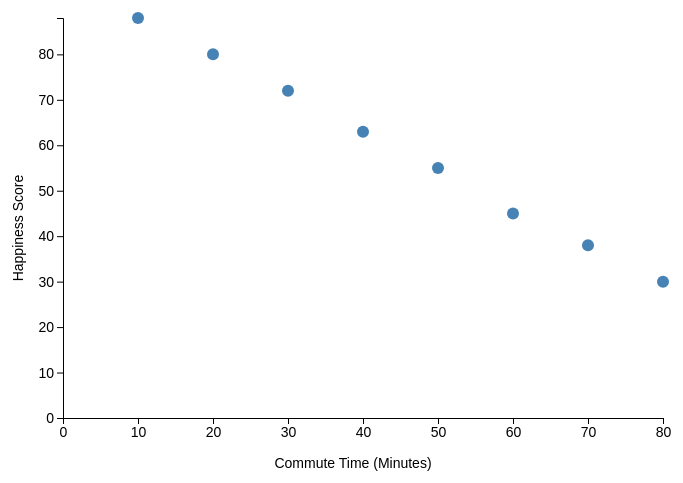
D3 v7 page, settled after 360 driven frames (6 s of simulated time); the page loaded 1 data file(s).


// ── main.js
// Set SVG dimensions
const width = 700;
const height = 500;
const margin = { top: 40, right: 40, bottom: 60, left: 60 };

// Select SVG
const svg = d3.select("svg");

// Load CSV data
d3.csv("data.csv").then(function(data) {

    // Convert string values to numbers
    data.forEach(function(d) {
        d.CommuteMinutes = +d.CommuteMinutes;
        d.Happiness = +d.Happiness;
    });

    // Create x scale
    const xScale = d3.scaleLinear()
        .domain([0, d3.max(data, d => d.CommuteMinutes)])
        .range([margin.left, width - margin.right]);

    // Create y scale
    const yScale = d3.scaleLinear()
        .domain([0, d3.max(data, d => d.Happiness)])
        .range([height - margin.bottom, margin.top]);

    // Create x axis
    svg.append("g")
        .attr("transform", `translate(0, ${height - margin.bottom})`)
        .call(d3.axisBottom(xScale));

    // Create y axis
    svg.append("g")
        .attr("transform", `translate(${margin.left}, 0)`)
        .call(d3.axisLeft(yScale));

    // Create circles
    svg.selectAll("circle")
        .data(data)
        .enter()
        .append("circle")
        .attr("cx", d => xScale(d.CommuteMinutes))
        .attr("cy", d => yScale(d.Happiness))
        .attr("r", 6);

    // Add x-axis label
    svg.append("text")
        .attr("x", width / 2)
        .attr("y", height - 10)
        .attr("text-anchor", "middle")
        .text("Commute Time (Minutes)");

    // Add y-axis label
    svg.append("text")
        .attr("x", -height / 2)
        .attr("y", 20)
        .attr("transform", "rotate(-90)")
        .attr("text-anchor", "middle")
        .text("Happiness Score");
});

### data: data.csv
CommuteMinutes, Happiness
10, 88
20, 80
30, 72
40, 63
50, 55
60, 45
70, 38
80, 30